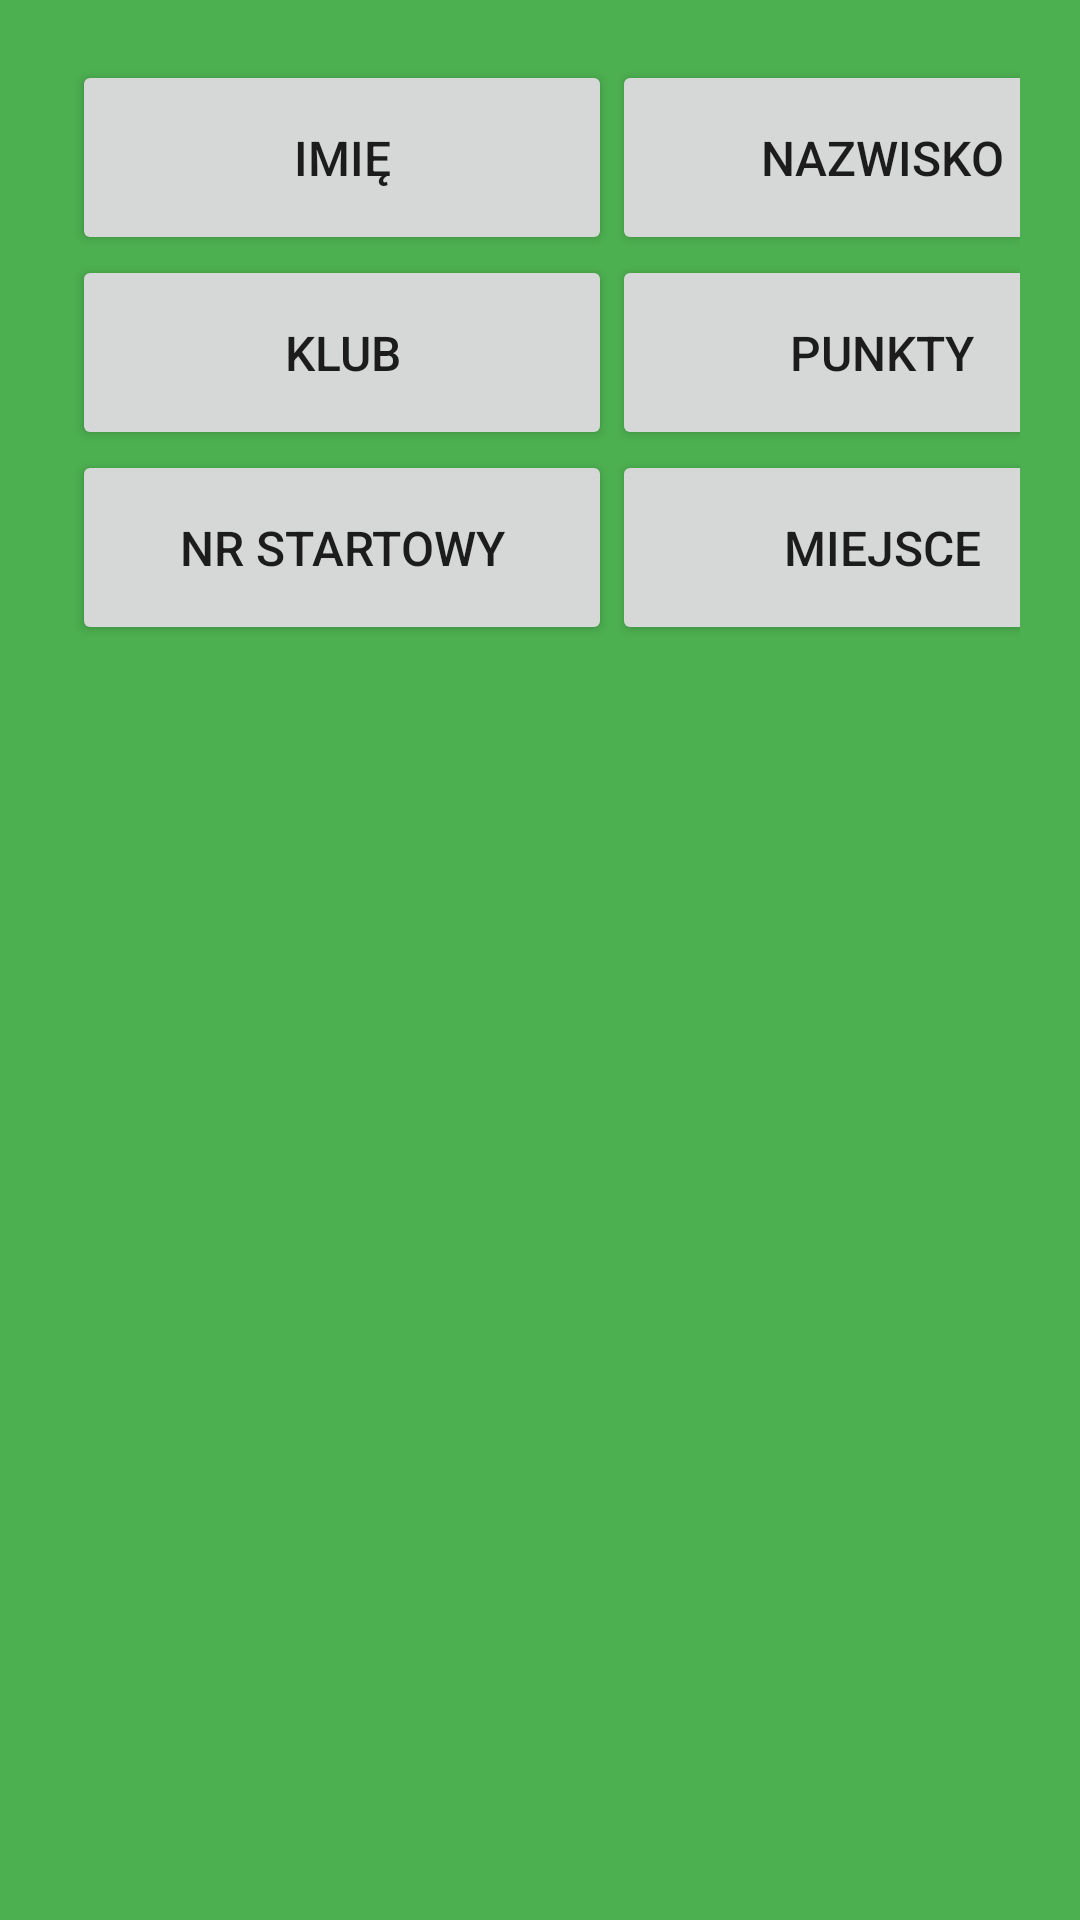

Reconstruct the res/layout file that produces this screen, plus the resources it refers to.
<!-- AndroidManifest.xml: application theme AppTheme -->
<!-- res/layout/sort_table_in_tournament_page.xml -->
<?xml version="1.0" encoding="utf-8"?>
<androidx.constraintlayout.widget.ConstraintLayout xmlns:android="http://schemas.android.com/apk/res/android"
    xmlns:app="http://schemas.android.com/apk/res-auto"
    xmlns:tools="http://schemas.android.com/tools"
    android:layout_width="match_parent"
    android:layout_height="match_parent"
    android:background="@color/background"
    tools:context=".sortTableInTournamentPage">
    <ScrollView
        android:layout_width="match_parent"
        android:layout_height="match_parent"
        android:layout_marginStart="24dp"
        android:layout_marginEnd="20dp">

        <LinearLayout
            android:layout_width="match_parent"
            android:layout_height="wrap_content"
            android:orientation="vertical"
            android:layout_marginTop="20dp"
            android:gravity="center">

            <LinearLayout
                android:layout_width="match_parent"
                android:layout_height="match_parent"
                android:orientation="horizontal">

                <Button
                    android:id="@+id/sortTournamentNameText"
                    android:layout_width="180dp"
                    android:layout_height="65dp"
                    android:ems="10"
                    android:gravity="center"
                    android:text="@string/addName"
                    android:textSize="16sp"
                    app:layout_constraintBottom_toTopOf="@+id/sortTournamentSex"
                    app:layout_constraintEnd_toStartOf="@+id/sortTournamentSurnameText"
                    app:layout_constraintHorizontal_bias="0.5"
                    app:layout_constraintStart_toStartOf="parent"
                    app:layout_constraintTop_toTopOf="parent" />

                <Button
                    android:id="@+id/sortTournamentSurnameText"
                    android:layout_width="180dp"
                    android:layout_height="65dp"
                    android:ems="10"
                    android:gravity="center"
                    android:text="@string/addSurname"
                    android:textSize="16sp" />

            </LinearLayout>
            <LinearLayout
                android:layout_width="match_parent"
                android:layout_height="match_parent"
                android:orientation="horizontal">

                <Button
                    android:id="@+id/sortTournamentClub"
                    android:layout_width="180dp"
                    android:layout_height="65dp"
                    android:ems="10"
                    android:gravity="center"
                    android:text="@string/sortTournamentClub"
                    android:textSize="16sp" />


                <Button
                    android:id="@+id/sortTournamentPoint"
                    android:layout_width="180dp"
                    android:layout_height="65dp"
                    android:ems="10"
                    android:gravity="center"
                    android:text="@string/sortTournamentPoints"
                    android:textSize="16sp"/>
            </LinearLayout>
            <LinearLayout
                android:layout_width="match_parent"
                android:layout_height="wrap_content"
                android:orientation="horizontal">

                <Button
                    android:id="@+id/sortTournamentNr"
                    android:layout_width="180dp"
                    android:layout_height="65dp"
                    android:ems="10"
                    android:gravity="center"
                    android:text="@string/sortTournamentNr"
                    android:textSize="16sp" />

                <Button
                    android:id="@+id/sortTournamentPlace"
                    android:layout_width="180dp"
                    android:layout_height="65dp"
                    android:ems="10"
                    android:gravity="center"
                    android:text="@string/sortTorunamentPlace"
                    android:textSize="16sp" />
            </LinearLayout>

            <HorizontalScrollView
                android:layout_width="wrap_content"
                android:layout_height="wrap_content">
                <TextView
                    android:id="@+id/sortTournamentTextInfo"
                    android:layout_width="match_parent"
                    android:layout_height="wrap_content"
                    android:layout_marginTop="40dp"
                    android:textSize="16sp"
                    android:layout_marginBottom="80dp"
                    android:text=""
                    app:layout_constraintEnd_toEndOf="parent"
                    app:layout_constraintHorizontal_bias="0.5"
                    app:layout_constraintStart_toStartOf="parent"
                    app:layout_constraintTop_toBottomOf="@+id/sortTournamentCategory" />
            </HorizontalScrollView>
        </LinearLayout>
    </ScrollView>

</androidx.constraintlayout.widget.ConstraintLayout>
<!-- resources referenced by this layout -->
<resources>
  <color name="background">#4CAF50</color>
  <string name="addName">Imię</string>
  <string name="addSurname">Nazwisko</string>
  <string name="sortTorunamentPlace">Miejsce</string>
  <string name="sortTournamentClub">Klub</string>
  <string name="sortTournamentNr">Nr Startowy</string>
  <string name="sortTournamentPoints">Punkty</string>
  <style name="AppTheme" parent="Theme.AppCompat.Light.DarkActionBar">
          
          <item name="colorPrimary">@color/colorPrimary</item>
          <item name="colorPrimaryDark">@color/colorPrimaryDark</item>
          <item name="colorAccent">@color/colorAccent</item>
      </style>
  <color name="colorPrimary">#FF9800</color>
  <color name="colorPrimaryDark">#000000</color>
  <color name="colorAccent">#03DAC5</color>
</resources>
